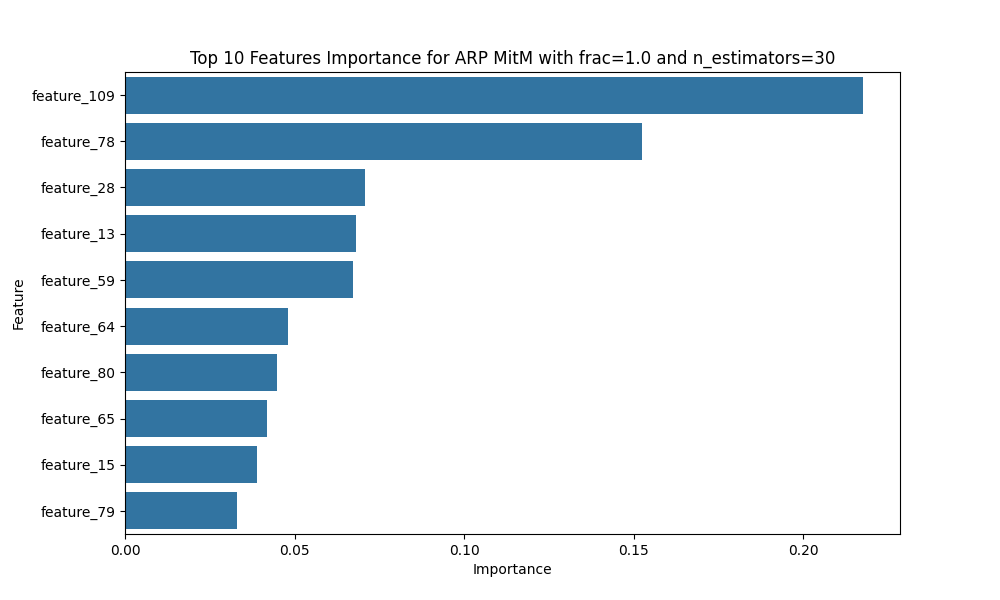

Source data for this figure (header and first rows):
Feature, Importance
feature_109, 0.2177
feature_78, 0.1526
feature_28, 0.07075
feature_13, 0.0682
feature_59, 0.06713
feature_64, 0.04815
feature_80, 0.04483
feature_65, 0.04175
feature_15, 0.039
feature_79, 0.03313
feature_29, 0.02943
feature_53, 0.0173
feature_60, 0.01377
feature_14, 0.01361
feature_112, 0.01244
feature_63, 0.01213
feature_61, 0.01123
feature_4, 0.009943
feature_54, 0.009062
feature_110, 0.008323
feature_56, 0.007593
feature_113, 0.006154
feature_8, 0.005569
feature_52, 0.00553
feature_62, 0.005054
feature_102, 0.004751
feature_30, 0.004653
feature_57, 0.004129
feature_23, 0.003901
feature_24, 0.003675
feature_25, 0.003284
feature_77, 0.002802
feature_75, 0.001978
feature_26, 0.001589
feature_106, 0.001467
feature_20, 0.001459
feature_16, 0.001446
feature_76, 0.001385
feature_39, 0.001328
feature_111, 0.001168
feature_45, 0.001138
feature_96, 0.0009683
feature_90, 0.0008879
feature_99, 0.0008856
feature_12, 0.0008294
feature_91, 0.0007037
feature_55, 0.0007029
feature_97, 0.0006269
feature_82, 0.0005734
feature_58, 0.0005507
feature_11, 0.0003495
feature_27, 0.0003457
feature_103, 0.0002377
feature_10, 0.0002279
feature_115, 0.0001501
feature_7, 0.0001446
feature_105, 0.0001363
feature_51, 0.0001146
feature_50, 9.734998160243182e-05
feature_81, 6.479456802118482e-05
... 55 more rows
